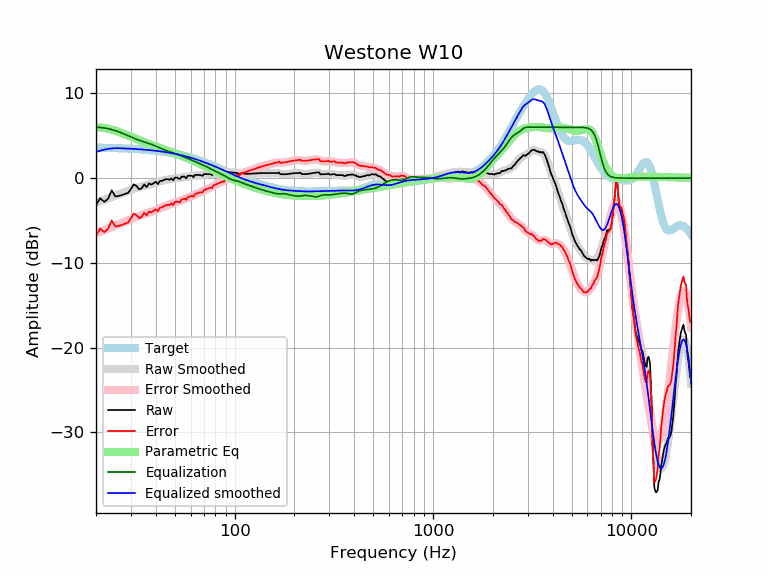

Values plotted in this chart, from the file beside it:
frequency, raw, error, smoothed, error_smoothed, equalization, parametric_eq, equalized_raw, equalized_smoothed, target
20, -3.17, -6.76, -2.92, -6.52, 6.00, 5.98, 2.83, 3.08, 3.59
21, -2.37, -5.95, -2.74, -6.32, 5.97, 5.97, 3.60, 3.23, 3.58
22, -2.81, -6.38, -2.56, -6.13, 5.91, 5.91, 3.10, 3.36, 3.57
23, -2.44, -6.00, -2.39, -5.95, 5.83, 5.83, 3.39, 3.44, 3.56
24, -1.44, -4.99, -2.23, -5.78, 5.73, 5.72, 4.29, 3.50, 3.55
25, -2.15, -5.69, -2.08, -5.62, 5.60, 5.59, 3.45, 3.52, 3.54
26, -2.12, -5.65, -1.93, -5.46, 5.46, 5.46, 3.34, 3.53, 3.53
27, -2.00, -5.51, -1.80, -5.31, 5.31, 5.31, 3.31, 3.51, 3.51
28, -1.87, -5.37, -1.66, -5.16, 5.16, 5.17, 3.29, 3.50, 3.50
29, -1.76, -5.24, -1.52, -5.00, 5.00, 5.02, 3.25, 3.48, 3.48
30, -1.29, -4.75, -1.39, -4.86, 4.86, 4.88, 3.57, 3.46, 3.46
31, -0.74, -4.18, -1.27, -4.71, 4.71, 4.74, 3.97, 3.44, 3.44
32, -0.94, -4.36, -1.16, -4.58, 4.58, 4.61, 3.64, 3.42, 3.42
33, -1.32, -4.72, -1.06, -4.47, 4.47, 4.48, 3.15, 3.40, 3.40
34, -1.20, -4.58, -0.98, -4.36, 4.36, 4.36, 3.16, 3.38, 3.38
35, -0.74, -4.10, -0.91, -4.27, 4.27, 4.24, 3.53, 3.36, 3.36
36, -1.06, -4.39, -0.84, -4.18, 4.18, 4.13, 3.12, 3.33, 3.33
37, -0.63, -3.94, -0.78, -4.08, 4.08, 4.03, 3.45, 3.31, 3.31
38, -0.77, -4.05, -0.71, -3.99, 3.99, 3.93, 3.22, 3.28, 3.28
39, -0.61, -3.86, -0.63, -3.88, 3.88, 3.83, 3.27, 3.25, 3.25
40, -0.43, -3.65, -0.55, -3.78, 3.78, 3.73, 3.35, 3.22, 3.22
41, -0.71, -3.90, -0.47, -3.67, 3.67, 3.65, 2.96, 3.19, 3.19
42, -0.33, -3.49, -0.40, -3.56, 3.56, 3.56, 3.23, 3.16, 3.16
43, -0.33, -3.46, -0.32, -3.45, 3.45, 3.47, 3.12, 3.13, 3.13
44, -0.21, -3.30, -0.26, -3.36, 3.36, 3.39, 3.15, 3.09, 3.09
45, -0.13, -3.19, -0.21, -3.27, 3.27, 3.31, 3.14, 3.06, 3.06
46, -0.13, -3.15, -0.16, -3.19, 3.19, 3.23, 3.06, 3.02, 3.02
47, -0.20, -3.18, -0.13, -3.11, 3.11, 3.16, 2.91, 2.99, 2.99
48, -0.03, -2.98, -0.10, -3.04, 3.04, 3.08, 3.01, 2.95, 2.95
49, -0.27, -3.18, -0.07, -2.98, 2.98, 3.00, 2.71, 2.91, 2.91
50, 0.06, -2.81, -0.04, -2.91, 2.91, 2.93, 2.97, 2.87, 2.87
51, 0.07, -2.75, -0.02, -2.84, 2.84, 2.85, 2.91, 2.82, 2.82
52, -0.03, -2.81, 0.01, -2.77, 2.77, 2.78, 2.74, 2.78, 2.78
53, -0.12, -2.86, 0.04, -2.70, 2.70, 2.70, 2.58, 2.74, 2.74
54, 0.17, -2.52, 0.07, -2.62, 2.62, 2.63, 2.79, 2.69, 2.69
55, 0.17, -2.48, 0.10, -2.55, 2.55, 2.55, 2.72, 2.65, 2.65
56, 0.17, -2.43, 0.13, -2.47, 2.47, 2.48, 2.64, 2.60, 2.60
57, -0.03, -2.58, 0.16, -2.39, 2.39, 2.40, 2.36, 2.55, 2.55
58, 0.27, -2.24, 0.19, -2.32, 2.32, 2.33, 2.59, 2.51, 2.51
59, 0.27, -2.19, 0.21, -2.24, 2.24, 2.25, 2.51, 2.46, 2.46
60, 0.27, -2.14, 0.24, -2.17, 2.17, 2.18, 2.44, 2.41, 2.41
61, 0.27, -2.09, 0.26, -2.10, 2.10, 2.10, 2.37, 2.36, 2.36
62, 0.09, -2.22, 0.28, -2.03, 2.03, 2.03, 2.12, 2.31, 2.31
63, 0.37, -1.89, 0.30, -1.96, 1.96, 1.96, 2.33, 2.26, 2.26
64, 0.37, -1.83, 0.32, -1.89, 1.89, 1.88, 2.26, 2.21, 2.21
65, 0.37, -1.78, 0.33, -1.82, 1.82, 1.81, 2.19, 2.15, 2.15
66, 0.37, -1.73, 0.35, -1.75, 1.75, 1.74, 2.12, 2.10, 2.10
67, 0.37, -1.68, 0.36, -1.68, 1.68, 1.66, 2.06, 2.05, 2.05
68, 0.30, -1.69, 0.38, -1.62, 1.62, 1.59, 1.92, 1.99, 1.99
69, 0.28, -1.66, 0.39, -1.55, 1.55, 1.52, 1.83, 1.94, 1.94
70, 0.47, -1.42, 0.41, -1.48, 1.48, 1.45, 1.95, 1.89, 1.89
71, 0.47, -1.36, 0.42, -1.41, 1.41, 1.38, 1.88, 1.83, 1.83
72, 0.47, -1.31, 0.44, -1.34, 1.34, 1.31, 1.81, 1.78, 1.78
73, 0.47, -1.25, 0.45, -1.28, 1.28, 1.24, 1.75, 1.73, 1.73
74, 0.47, -1.20, 0.46, -1.21, 1.21, 1.18, 1.68, 1.67, 1.67
75, 0.47, -1.15, 0.47, -1.15, 1.15, 1.11, 1.62, 1.62, 1.62
76, 0.46, -1.10, 0.48, -1.08, 1.08, 1.05, 1.54, 1.56, 1.56
77, 0.33, -1.18, 0.50, -1.01, 1.01, 0.98, 1.34, 1.51, 1.51
78, 0.57, -0.88, 0.51, -0.94, 0.94, 0.92, 1.51, 1.45, 1.45
79, 0.57, -0.83, 0.53, -0.87, 0.87, 0.85, 1.44, 1.40, 1.40
... 553 more rows
